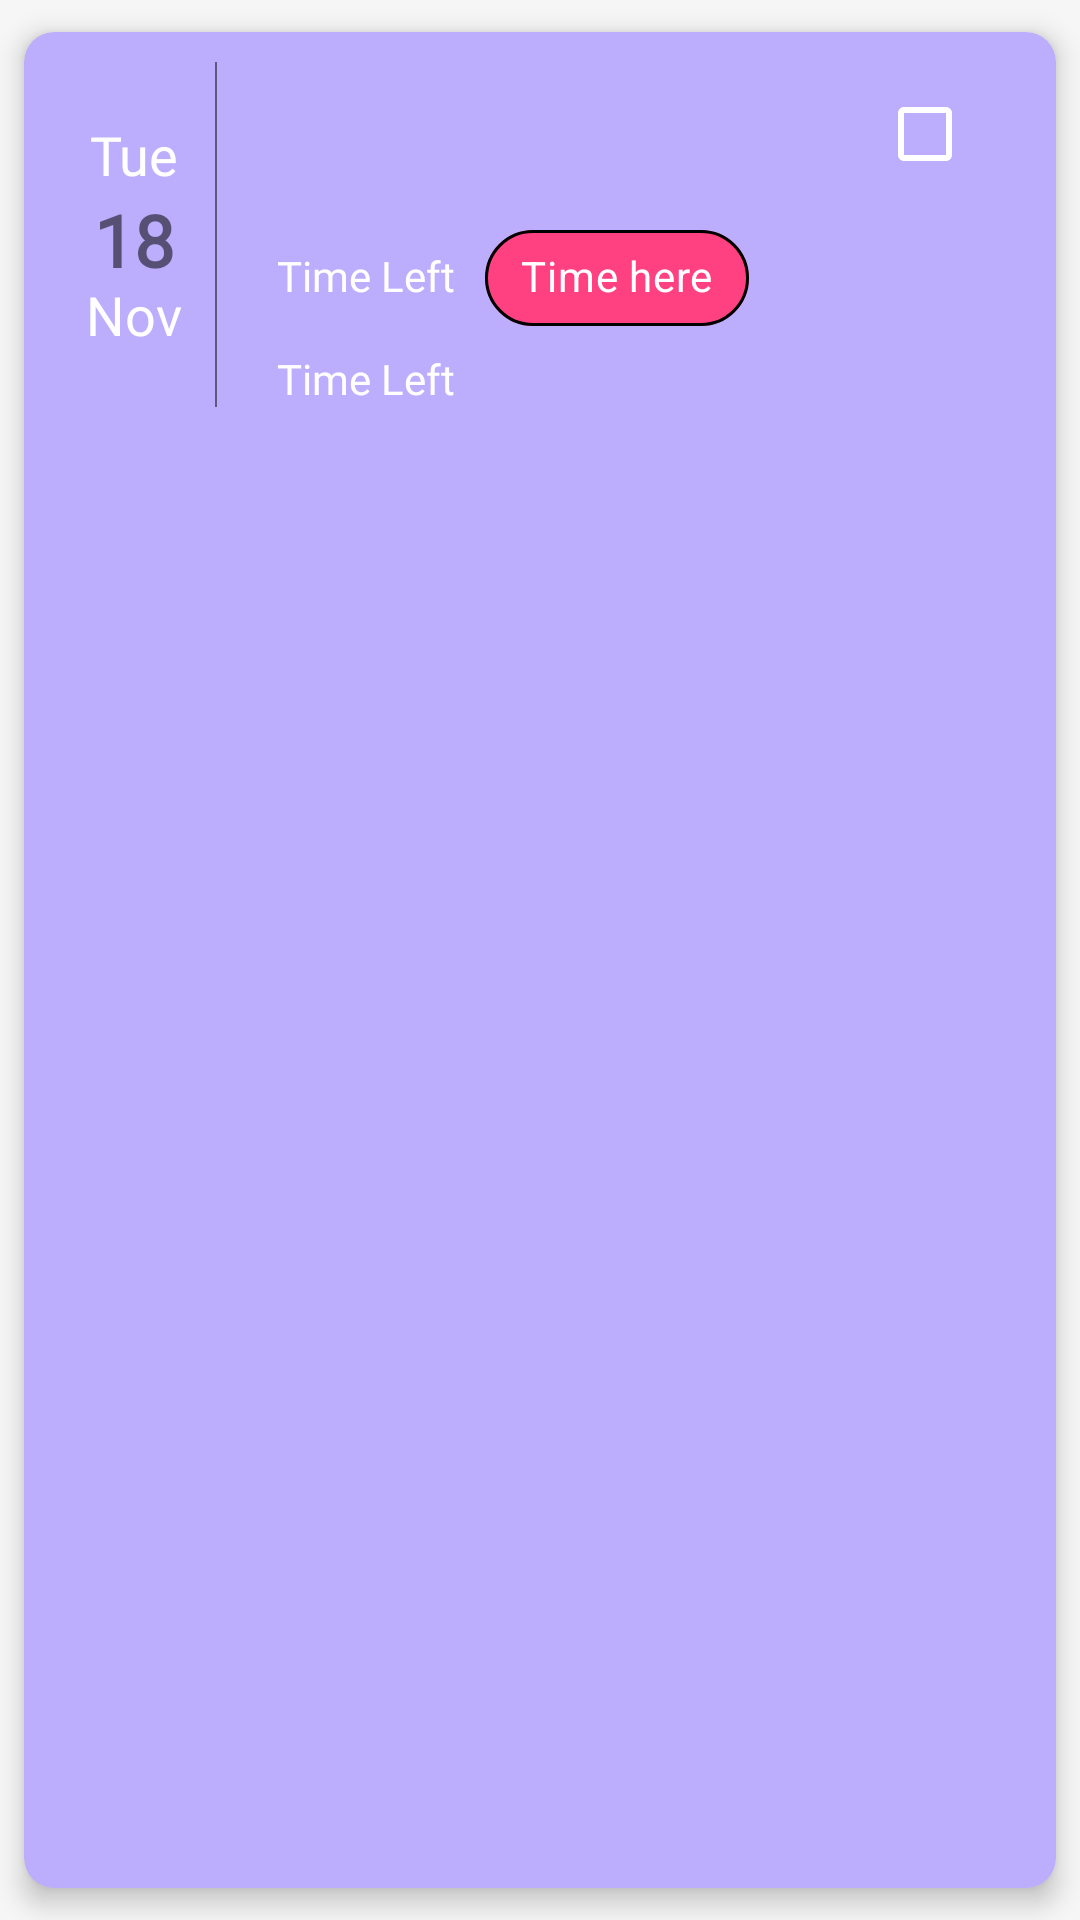

Reconstruct the res/layout file that produces this screen, plus the resources it refers to.
<!-- AndroidManifest.xml: application theme Theme.SuperbToDo -->
<!-- res/layout/task_layout.xml -->
<?xml version="1.0" encoding="utf-8"?>
<com.google.android.material.card.MaterialCardView xmlns:android="http://schemas.android.com/apk/res/android"
    android:layout_width="match_parent"
    xmlns:app="http://schemas.android.com/apk/res-auto"
    xmlns:tools="http://schemas.android.com/tools"
    app:cardElevation="5dp"
    app:cardUseCompatPadding="true"
    app:layout_goneMarginBaseline="@dimen/cardview_default_elevation"
    app:barrierMargin="@dimen/cardview_compat_inset_shadow"
    android:backgroundTint="@color/done_layout_bg"
    app:cardCornerRadius="10dp"
    app:contentPadding="10dp"
    android:id="@+id/taskLayout"
    android:layout_height="wrap_content">

    <LinearLayout
        android:layout_width="match_parent"
        android:layout_height="wrap_content"
        android:orientation="horizontal">

        <LinearLayout
            android:layout_width="match_parent"
            android:layout_height="match_parent"
            android:layout_weight="1"
            android:gravity="center"
            android:orientation="vertical">

            <TextView
                android:layout_width="wrap_content"
                android:layout_height="wrap_content"
                android:id="@+id/day"
                android:text="Tue"
                android:layout_gravity="center"
                android:textSize="18sp"
                android:textColor="@color/white"
                tools:ignore="HardcodedText" />

            <TextView
                android:id="@+id/date"
                android:layout_width="wrap_content"
                android:layout_height="29dp"
                android:layout_gravity="center"
                android:text="@string/_18"
                android:textColor="@color/lime_A200"
                android:textSize="24sp"
                android:textStyle="bold" />

            <TextView
                android:layout_width="wrap_content"
                android:layout_height="wrap_content"
                android:id="@+id/month"
                android:layout_gravity="center"
                android:text="Nov"
                android:textSize="18sp"
                android:textColor="@color/white"
                tools:ignore="HardcodedText" />


        </LinearLayout>

        <View
            android:layout_width="0.75dp"
            android:layout_height="match_parent"
            android:alpha="0.5"
            android:background="@android:color/black" />

        <LinearLayout
            android:layout_width="match_parent"
            android:layout_height="wrap_content"
            android:layout_weight="0.2"
            android:layout_gravity="center"
            android:layout_marginLeft="10dp"
            android:layout_marginRight="10dp"
            android:orientation="vertical">

            <LinearLayout
                android:layout_width="match_parent"
                android:layout_height="wrap_content">

                <TextView
                    android:layout_width="0dp"
                    android:layout_height="wrap_content"
                    tools:text="Full house"
                    android:singleLine="true"
                    android:textSize="20sp"
                    android:layout_weight="1"
                    android:paddingHorizontal="10dp"
                    android:textStyle="bold"
                    android:id="@+id/titleTxt"
                    android:textColor="@color/white"/>

                <com.google.android.material.checkbox.MaterialCheckBox
                    android:id="@+id/checkBtn"
                    android:layout_width="wrap_content"
                    android:layout_height="wrap_content"
                    android:buttonTint="@color/white"
                    />

                <ImageView
                    android:id="@+id/imgAlarm"
                    android:layout_width="wrap_content"
                    android:layout_height="match_parent"
                    android:src="@drawable/ic_baseline_access_alarm_24"
                    app:tint="@color/white"
                    tools:ignore="ContentDescription" />

            </LinearLayout>
            <LinearLayout
                android:layout_width="match_parent"
                android:layout_height="wrap_content"
                android:orientation="horizontal">
                <TextView
                    android:id="@+id/timeLeftTxt"
                    android:layout_width="wrap_content"
                    android:layout_height="wrap_content"
                    android:singleLine="true"
                    android:paddingHorizontal="10dp"
                    android:text="@string/time_left"
                    android:textColor="@color/white"
                    android:textSize="14sp" />
                <com.google.android.material.chip.Chip
                    android:id="@+id/timeTxt"
                    android:layout_width="wrap_content"
                    android:layout_height="48dp"
                    android:singleLine="true"
                    android:text="@string/time_here"
                    android:textColor="@color/white"
                    app:chipBackgroundColor="@color/colorAccent"
                    android:clickable="false"
                    app:chipIconSize="16dp"
                    app:chipStrokeColor="@color/yellow_100"
                    app:chipStrokeWidth="1dp"
                    app:iconStartPadding="10dp" />
            </LinearLayout>

            <TextView
                android:layout_width="wrap_content"
                android:layout_height="wrap_content"
                android:singleLine="true"
                android:text="@string/time_left"
                android:id="@+id/lastUpdate"
                android:textSize="14sp"
                android:paddingHorizontal="10dp"
                android:textColor="@color/white"/>



        </LinearLayout>

    </LinearLayout>
</com.google.android.material.card.MaterialCardView>
<!-- resources referenced by this layout -->
<resources>
  <color name="colorAccent">#FF4081</color>
  <color name="done_layout_bg">#bcaefd</color>
  <color name="white">#FFFFFFFF</color>
  <string name="_18">18</string>
  <string name="time_here">Time here</string>
  <string name="time_left">Time Left</string>
  <style name="Theme.SuperbToDo" parent="Theme.MaterialComponents.DayNight.DarkActionBar">
          
          <item name="colorPrimary">@color/purple_500</item>
          <item name="colorPrimaryVariant">@color/purple_700</item>
          <item name="colorOnPrimary">@color/white</item>
          
          <item name="colorSecondary">@color/teal_200</item>
          <item name="colorSecondaryVariant">@color/teal_700</item>
          <item name="colorOnSecondary">@color/black</item>
          <item name="android:windowBackground">@color/white_bg</item>
          
          <item name="android:statusBarColor">?attr/colorPrimaryVariant</item>
          <item name="fontFamily">@font/signika</item>
          <item name="bottomSheetDialogTheme">@style/AppBottomSheetDialogTheme</item>
      </style>
  <color name="purple_500">#FF6200EE</color>
  <color name="purple_700">#FF3700B3</color>
  <color name="teal_200">#FF03DAC5</color>
  <color name="teal_700">#FF018786</color>
  <color name="black">#FF000000</color>
  <color name="white_bg">#f6f6f6</color>
  <style name="AppBottomSheetDialogTheme" parent="Theme.Design.Light.BottomSheetDialog">
          <item name="bottomSheetStyle">@style/AppModalStyle</item>
          <item name="bottomSheetDialogTheme">@drawable/rounded_dialog</item>
      </style>
  <style name="AppModalStyle" parent="Widget.Design.BottomSheet.Modal">
          <item name="android:background">@drawable/rounded_dialog</item>
      </style>
</resources>
